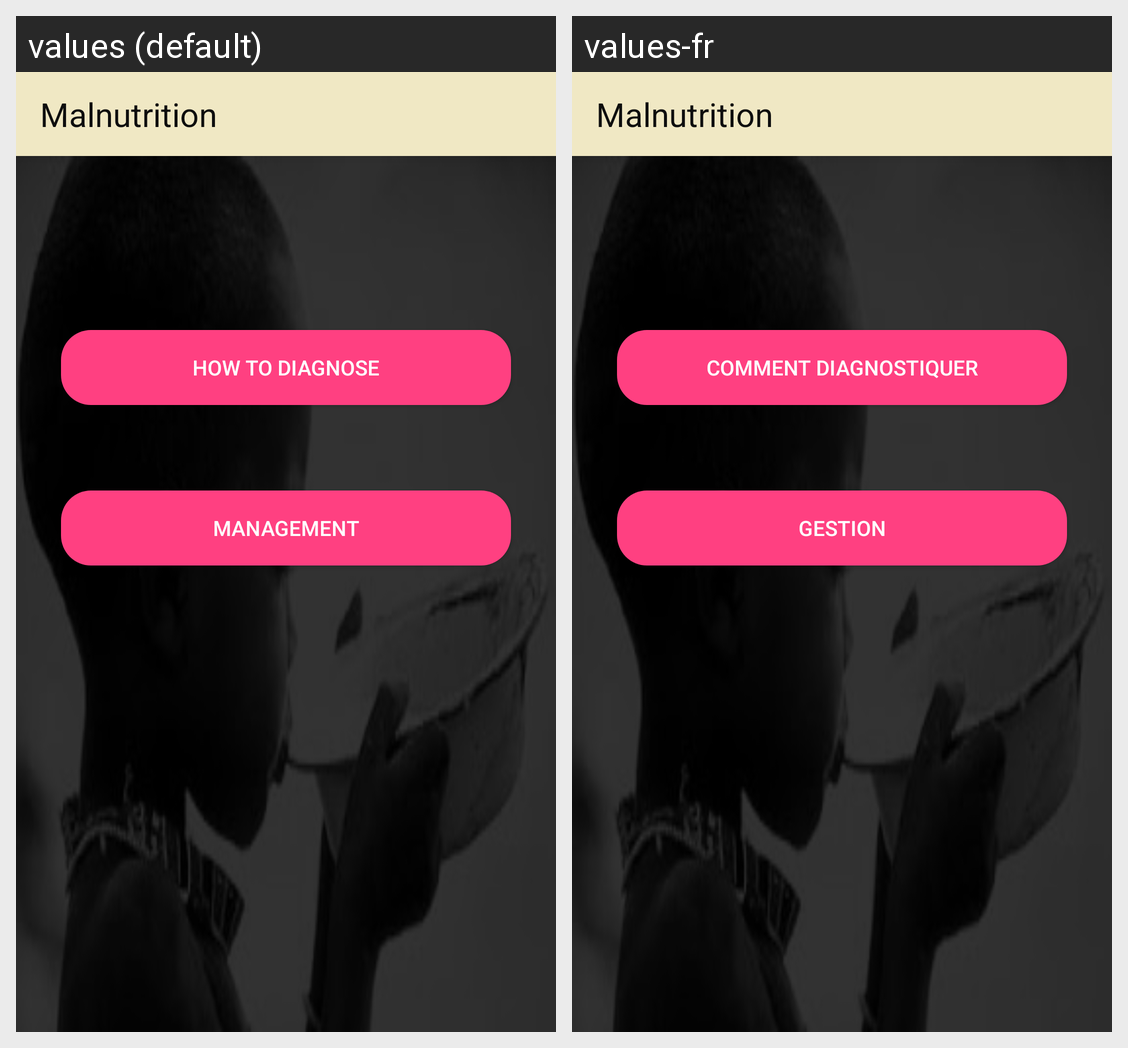

Here is an Android app screen in its default locale and in the app's own translations. Write out the translated-string differences for the strings that appear on this screen.
Android screen res/layout/activity_malnutrition.xml rendered under 2 locales, left to right: values (default), values-fr. Device: Nexus 5 (rendered at 1080×1920; each locale shown at half size, 540×960, under a caption strip naming it); theme AppTheme.
Strings drawn on this screen, with the default value and each locale's value (text and hints the layout hard-codes, and strings that could not be matched under every locale, appear in the picture but are not listed):

title_activity_malnutrition
  values: Malnutrition
  values-fr: Malnutrition

title_activity_how_to_diagnose
  values: How To Diagnose
  values-fr: Comment Diagnostiquer

title_activity_management
  values: Management
  values-fr: Gestion
